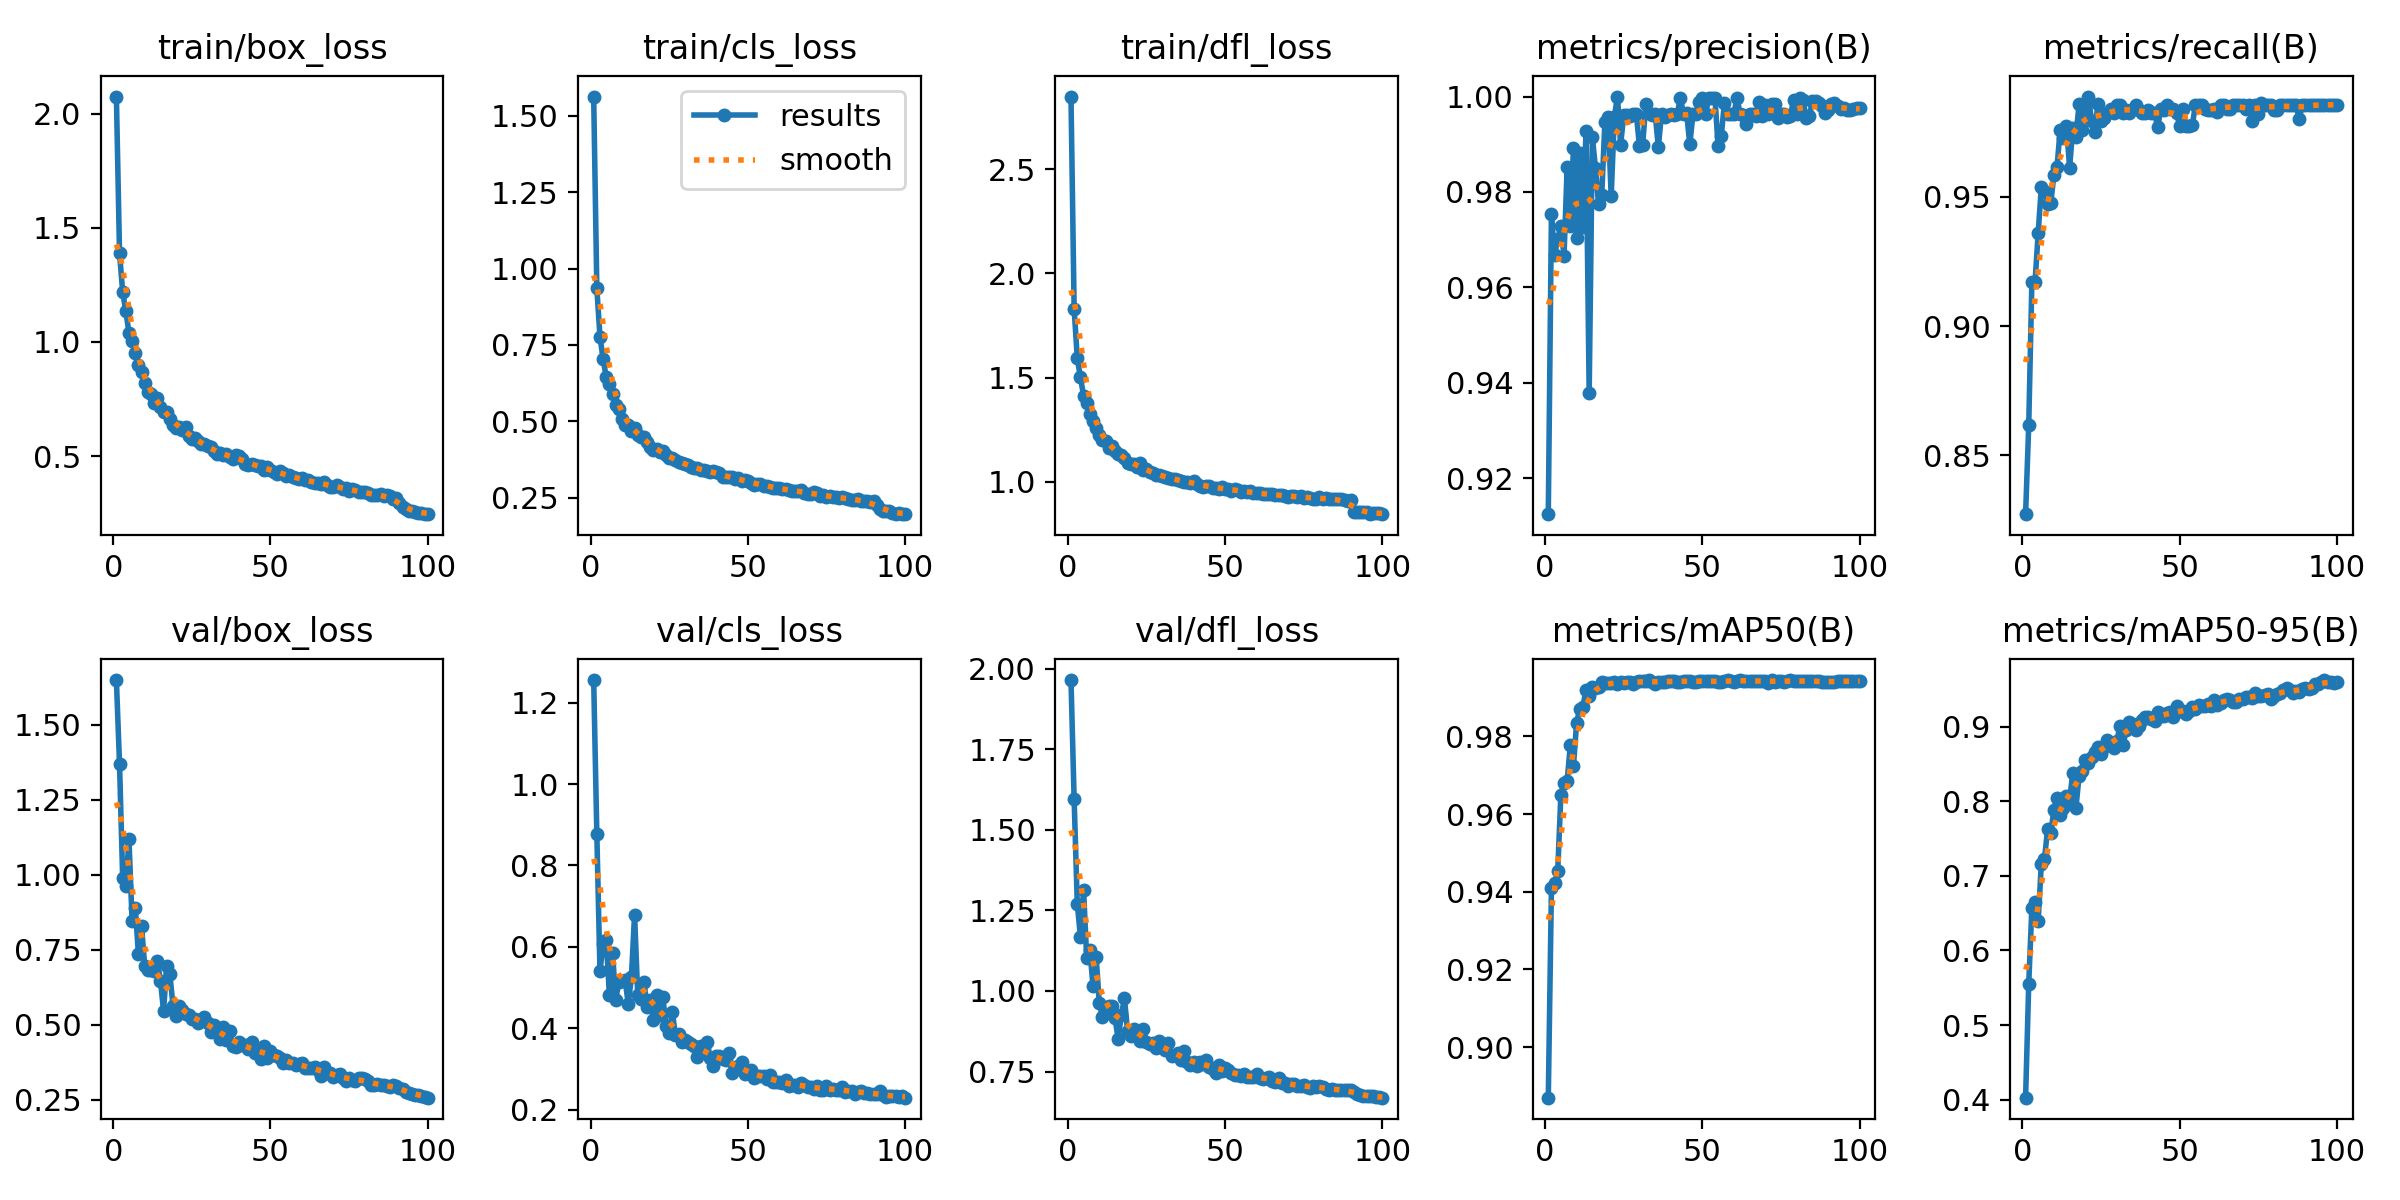

The file beside this chart, header and first rows:
epoch, train/box_loss, train/cls_loss, train/dfl_loss, metrics/precision(B), metrics/recall(B), metrics/mAP50(B), metrics/mAP50-95(B), val/box_loss, val/cls_loss, val/dfl_loss, lr/pg0, lr/pg1, lr/pg2
1, 2.076, 1.564, 2.849, 0.9125, 0.8272, 0.887, 0.4026, 1.649, 1.256, 1.964, 0.0002374, 0.0002374, 0.0002374
2, 1.389, 0.9353, 1.831, 0.9753, 0.8617, 0.9409, 0.5552, 1.368, 0.877, 1.595, 0.0004707, 0.0004707, 0.0004707
3, 1.219, 0.777, 1.592, 0.9668, 0.9169, 0.9421, 0.6575, 0.9888, 0.5405, 1.271, 0.0006993, 0.0006993, 0.0006993
4, 1.134, 0.7032, 1.501, 0.9701, 0.9169, 0.9452, 0.6653, 0.9635, 0.6068, 1.169, 0.0006928, 0.0006928, 0.0006928
5, 1.041, 0.6444, 1.414, 0.9729, 0.9359, 0.965, 0.6395, 1.117, 0.6165, 1.313, 0.0006857, 0.0006857, 0.0006857
6, 1.006, 0.623, 1.376, 0.9665, 0.9537, 0.9679, 0.7156, 0.8451, 0.4807, 1.102, 0.0006787, 0.0006787, 0.0006787
7, 0.9518, 0.5879, 1.325, 0.9853, 0.9521, 0.9685, 0.7224, 0.8901, 0.5849, 1.127, 0.0006716, 0.0006716, 0.0006716
8, 0.9003, 0.5546, 1.29, 0.9729, 0.9473, 0.9777, 0.7629, 0.7371, 0.4692, 1.016, 0.0006645, 0.0006645, 0.0006645
9, 0.8684, 0.5394, 1.26, 0.9891, 0.9475, 0.9722, 0.7573, 0.8287, 0.5141, 1.106, 0.0006574, 0.0006574, 0.0006574
10, 0.8184, 0.5085, 1.225, 0.9704, 0.9585, 0.9835, 0.7889, 0.6969, 0.5173, 0.9622, 0.0006504, 0.0006504, 0.0006504
11, 0.7813, 0.4884, 1.2, 0.9882, 0.9617, 0.987, 0.8049, 0.681, 0.5184, 0.9208, 0.0006433, 0.0006433, 0.0006433
12, 0.7712, 0.4875, 1.196, 0.9726, 0.976, 0.9877, 0.7814, 0.6835, 0.4591, 0.9423, 0.0006362, 0.0006362, 0.0006362
13, 0.734, 0.4683, 1.164, 0.9929, 0.9728, 0.9919, 0.7905, 0.6787, 0.5261, 0.9525, 0.0006292, 0.0006292, 0.0006292
14, 0.7564, 0.4783, 1.172, 0.9379, 0.9775, 0.9905, 0.8075, 0.711, 0.6794, 0.9526, 0.0006221, 0.0006221, 0.0006221
15, 0.7133, 0.455, 1.146, 0.9915, 0.9613, 0.9926, 0.8026, 0.647, 0.4808, 0.9175, 0.000615, 0.000615, 0.000615
16, 0.693, 0.448, 1.132, 0.9851, 0.9765, 0.9924, 0.8375, 0.5464, 0.4721, 0.8501, 0.000608, 0.000608, 0.000608
17, 0.6939, 0.4469, 1.127, 0.9774, 0.9732, 0.9927, 0.7909, 0.6955, 0.5134, 0.925, 0.0006009, 0.0006009, 0.0006009
18, 0.6642, 0.4313, 1.112, 0.9794, 0.9858, 0.9939, 0.8336, 0.6688, 0.4526, 0.9772, 0.0005938, 0.0005938, 0.0005938
19, 0.6347, 0.4142, 1.09, 0.9947, 0.976, 0.9937, 0.8411, 0.5633, 0.4699, 0.8743, 0.0005868, 0.0005868, 0.0005868
20, 0.6241, 0.4053, 1.084, 0.9957, 0.9824, 0.9937, 0.8551, 0.5276, 0.42, 0.8601, 0.0005797, 0.0005797, 0.0005797
21, 0.6273, 0.41, 1.086, 0.9791, 0.9888, 0.9936, 0.8515, 0.5622, 0.4805, 0.8817, 0.0005726, 0.0005726, 0.0005726
22, 0.6127, 0.4006, 1.073, 0.9958, 0.9792, 0.994, 0.8595, 0.5478, 0.4332, 0.8722, 0.0005656, 0.0005656, 0.0005656
23, 0.6279, 0.4035, 1.09, 1, 0.975, 0.9934, 0.8664, 0.5356, 0.4758, 0.8447, 0.0005585, 0.0005585, 0.0005585
24, 0.5882, 0.3879, 1.055, 0.9899, 0.9861, 0.9939, 0.8728, 0.5323, 0.4056, 0.8816, 0.0005514, 0.0005514, 0.0005514
25, 0.5756, 0.3799, 1.059, 0.9961, 0.9792, 0.9937, 0.8634, 0.5185, 0.3893, 0.8423, 0.0005443, 0.0005443, 0.0005443
26, 0.5783, 0.3795, 1.046, 0.9961, 0.9804, 0.9939, 0.8722, 0.5178, 0.4402, 0.8354, 0.0005373, 0.0005373, 0.0005373
27, 0.5662, 0.3728, 1.04, 0.9959, 0.9824, 0.9941, 0.8814, 0.5043, 0.383, 0.8375, 0.0005302, 0.0005302, 0.0005302
28, 0.551, 0.367, 1.033, 0.9963, 0.984, 0.9935, 0.8781, 0.5165, 0.3848, 0.8221, 0.0005232, 0.0005232, 0.0005232
29, 0.5534, 0.364, 1.034, 0.9963, 0.9824, 0.9939, 0.8713, 0.5257, 0.3674, 0.8441, 0.0005161, 0.0005161, 0.0005161
30, 0.5431, 0.3582, 1.029, 0.9896, 0.9856, 0.9942, 0.8801, 0.5074, 0.3723, 0.8276, 0.000509, 0.000509, 0.000509
31, 0.5378, 0.3578, 1.022, 0.9899, 0.9856, 0.9941, 0.9013, 0.4765, 0.3651, 0.8176, 0.0005019, 0.0005019, 0.0005019
32, 0.5209, 0.3499, 1.019, 0.9983, 0.9824, 0.9941, 0.8756, 0.4989, 0.3612, 0.8383, 0.0004949, 0.0004949, 0.0004949
33, 0.5107, 0.3478, 1.011, 0.9964, 0.9836, 0.9944, 0.8955, 0.4757, 0.3554, 0.7982, 0.0004878, 0.0004878, 0.0004878
34, 0.5126, 0.3455, 1.014, 0.9962, 0.9824, 0.9941, 0.906, 0.4526, 0.3296, 0.802, 0.0004807, 0.0004807, 0.0004807
35, 0.5036, 0.3386, 1.008, 0.9962, 0.9839, 0.9935, 0.9029, 0.4913, 0.3573, 0.8074, 0.0004737, 0.0004737, 0.0004737
36, 0.5072, 0.3388, 1.002, 0.9894, 0.9856, 0.994, 0.896, 0.448, 0.3484, 0.787, 0.0004666, 0.0004666, 0.0004666
37, 0.4951, 0.3356, 0.9993, 0.9964, 0.9836, 0.994, 0.9008, 0.4802, 0.3657, 0.8137, 0.0004595, 0.0004595, 0.0004595
38, 0.488, 0.3335, 0.9984, 0.9956, 0.9824, 0.9941, 0.9084, 0.4278, 0.3274, 0.7785, 0.0004525, 0.0004525, 0.0004525
39, 0.5031, 0.3358, 0.9963, 0.9961, 0.9824, 0.9941, 0.9132, 0.4246, 0.3065, 0.7713, 0.0004454, 0.0004454, 0.0004454
40, 0.5009, 0.3345, 1.001, 0.9963, 0.9838, 0.9942, 0.9127, 0.4424, 0.3311, 0.7794, 0.0004383, 0.0004383, 0.0004383
41, 0.4858, 0.3291, 0.9909, 0.9962, 0.9824, 0.9942, 0.9098, 0.4327, 0.3317, 0.7666, 0.0004313, 0.0004313, 0.0004313
42, 0.4648, 0.3183, 0.9803, 0.9963, 0.9824, 0.9941, 0.9077, 0.432, 0.3234, 0.7801, 0.0004242, 0.0004242, 0.0004242
43, 0.4595, 0.3163, 0.9771, 0.9998, 0.977, 0.994, 0.9197, 0.4175, 0.3231, 0.7731, 0.0004171, 0.0004171, 0.0004171
44, 0.4668, 0.3175, 0.9818, 0.9963, 0.9839, 0.9942, 0.9136, 0.4414, 0.3382, 0.7867, 0.0004101, 0.0004101, 0.0004101
45, 0.4621, 0.3159, 0.9775, 0.9964, 0.9836, 0.9942, 0.914, 0.4045, 0.2912, 0.7642, 0.000403, 0.000403, 0.000403
46, 0.4555, 0.3121, 0.9711, 0.99, 0.9857, 0.9942, 0.9187, 0.4092, 0.3031, 0.7569, 0.0003959, 0.0003959, 0.0003959
47, 0.4565, 0.314, 0.9718, 0.9963, 0.9839, 0.9941, 0.9196, 0.386, 0.3076, 0.7454, 0.0003888, 0.0003888, 0.0003888
48, 0.4402, 0.3048, 0.966, 0.9963, 0.9838, 0.9941, 0.9135, 0.4285, 0.3161, 0.7706, 0.0003818, 0.0003818, 0.0003818
49, 0.4517, 0.3084, 0.9733, 0.9989, 0.9824, 0.9942, 0.927, 0.3899, 0.287, 0.7528, 0.0003747, 0.0003747, 0.0003747
50, 0.4401, 0.304, 0.9665, 0.9997, 0.9775, 0.9943, 0.9213, 0.4112, 0.2895, 0.7612, 0.0003676, 0.0003676, 0.0003676
51, 0.4303, 0.2975, 0.9668, 0.9963, 0.9839, 0.9942, 0.9211, 0.4008, 0.2981, 0.7555, 0.0003606, 0.0003606, 0.0003606
52, 0.4225, 0.2907, 0.9532, 0.9997, 0.9773, 0.9941, 0.9175, 0.3947, 0.2783, 0.7466, 0.0003535, 0.0003535, 0.0003535
53, 0.433, 0.2948, 0.9629, 0.9997, 0.9774, 0.9941, 0.9209, 0.3882, 0.2818, 0.7408, 0.0003464, 0.0003464, 0.0003464
54, 0.425, 0.295, 0.959, 0.9997, 0.9776, 0.9942, 0.926, 0.3716, 0.2839, 0.7388, 0.0003394, 0.0003394, 0.0003394
55, 0.4132, 0.2889, 0.9526, 0.9896, 0.9856, 0.994, 0.9231, 0.3818, 0.2838, 0.7358, 0.0003323, 0.0003323, 0.0003323
56, 0.4169, 0.2892, 0.9552, 0.9917, 0.9856, 0.9941, 0.929, 0.3738, 0.2752, 0.741, 0.0003252, 0.0003252, 0.0003252
57, 0.4061, 0.2858, 0.9516, 0.9987, 0.9856, 0.9941, 0.9276, 0.3709, 0.2863, 0.7341, 0.0003182, 0.0003182, 0.0003182
58, 0.405, 0.2812, 0.954, 0.9963, 0.9839, 0.9944, 0.9279, 0.3659, 0.2688, 0.7328, 0.0003111, 0.0003111, 0.0003111
59, 0.3983, 0.2818, 0.9468, 0.9964, 0.9836, 0.9943, 0.9299, 0.3697, 0.2686, 0.7318, 0.000304, 0.000304, 0.000304
60, 0.4022, 0.2803, 0.9453, 0.9964, 0.9837, 0.9941, 0.9277, 0.373, 0.2682, 0.7411, 0.0002969, 0.0002969, 0.0002969
... 40 more rows
